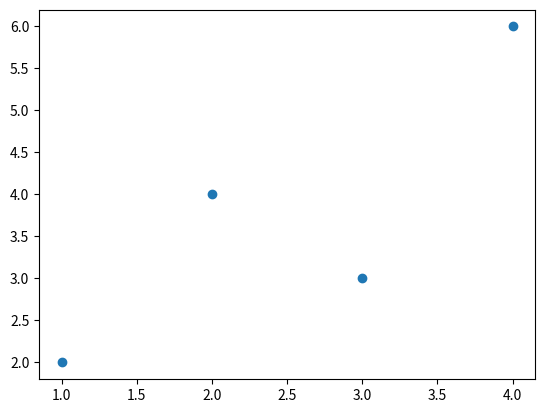

Reproduce this figure in Python.
import matplotlib.pyplot as plt

x = [1, 2, 3, 4]
y = [2, 4, 3, 6]

plt.scatter(x, y)
plt.show()
